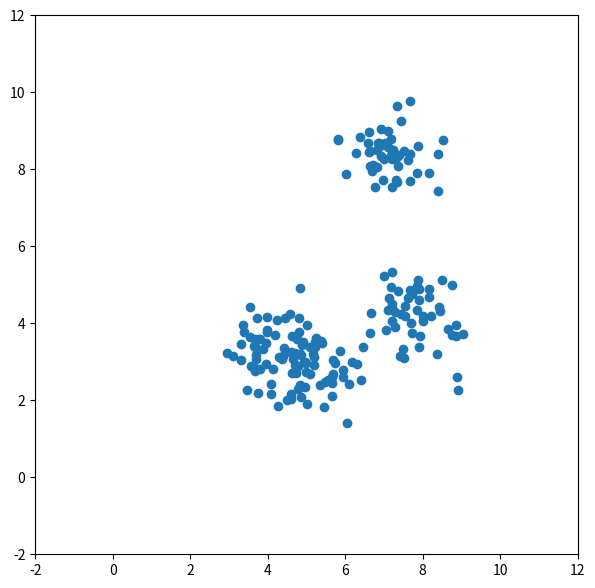
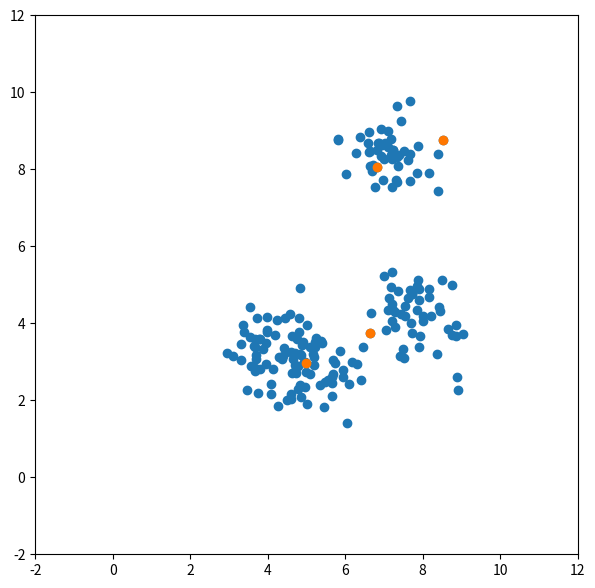

Source code (Python) for these figures, in order:
"""
K-means es uno de los algoritmos más básicos en Machine Learning no supervisado.
Es un algoritmo de clusterización, que agrupa datos que comparten características similares.
Recordemos que entendemos datos como n realizaciones del vector aleatorio X.

El algoritmo funciona de la siguiente manera:

 1_ El usuario selecciona la cantidad de clusters a crear n.
 2_ Se seleccionan n elementos aleatorios de X como posiciones iniciales del los centroides C.
 3_ Se calcula la distancia entre todos los puntos en X y todos los puntos en C.
 4_ Para cada punto en X se selecciona el centroide más cercano de C.
 5_ Se recalculan los centroides C a partir de usar las filas de X que pertenecen a cada centroide.
 6_ Se itera entre 3 y 5 una cantidad fija de veces o hasta que la posición de los centroides no cambie dada una
 tolerancia.

Se debe por lo tanto implementar la función k_means(X, n) de manera tal que, al finalizar, devuelva la posición de los
centroides y a qué cluster pertenece cada fila de X.

Hint: para (2) utilizar funciones de np.random, para (3) y (4) usar los ejercicios anteriores, para (5) es válido
utilizar un for. Iterar 10 veces entre (3) y (5).

datos = n realizaciones del vector aleatorio X

"""
import numpy as np
import matplotlib.pyplot as plt

print("\n---- Ejercicio 8 ----")
print("Implementación Básica de K-means\n")

n_cluster = 4
nv_overlap = 10
centroid = nv_overlap * np.random.random_sample((n_cluster, 2))
print(centroid)

n_samples = 200
data = np.repeat(centroid, n_samples / n_cluster, axis=0)
print(data)

normal_noise = np.random.normal(loc=0, scale=0.6, size=(len(data), 2))
data = data + normal_noise
print(data)

fig, ax = plt.subplots(1, 1, figsize=(7, 7), dpi=120)
ax.scatter(data[:, 0], data[:, 1])
ax.set_xlim(-2, 12)
ax.set_ylim(-2, 12)
plt.show()

idx = np.random.choice(n_samples, n_cluster)
centroides_aleatorios = data[idx, :]
print(idx)
print(centroides_aleatorios)

colores = ["#00cc44",  # Verde
           "#ff7700",  # Naranja
           "#ff0000"  # Rojo
           ]

fig, ax = plt.subplots(1, 1, figsize=(7, 7), dpi=120)
ax.scatter(data[:, 0], data[:, 1])
plt.scatter(centroides_aleatorios[:, 0], centroides_aleatorios[:, 1], c="#ff7700")
ax.set_xlim(-2, 12)
ax.set_ylim(-2, 12)
plt.show()


def dist(a, b):
    distancia = np.sum((a - b) ** 2, axis=1) ** (1 / 2)
    return distancia


def distancias_a_centroides(puntos, centroides):
    exppanded_C = centroides[:, None]
    distancias = np.sqrt(np.sum((exppanded_C - puntos) ** 2, axis=2))
    return distancias


dist_centroide = distancias_a_centroides(data, centroides_aleatorios)
arg_min = np.argmin(distancias_a_centroides(data, centroides_aleatorios), axis=0)
print(arg_min)
print(data[0])
